Labelled photos from "NN_Dataset", an image-classification folder in Lastopia/COMP9517-Arcadia. The possible labels are: ants, bees, beetles, caterpillars, earthworms, earwigs, grasshoppers, moths, slugs, snails, wasps, weevils.

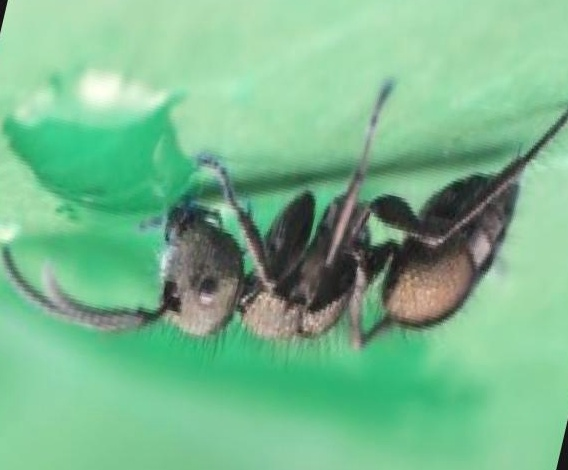
Label: ants

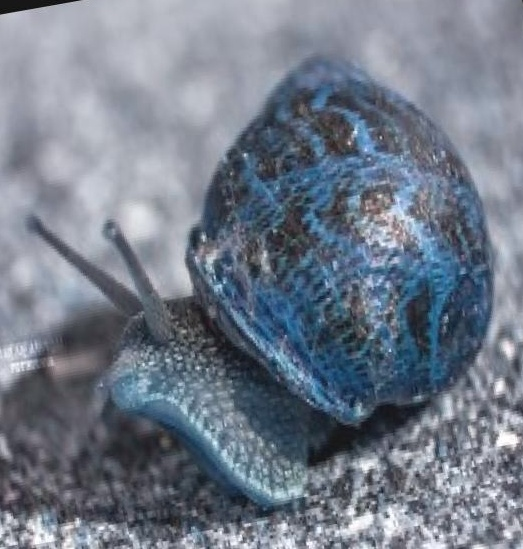
Label: snails

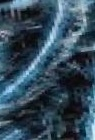
Label: caterpillars

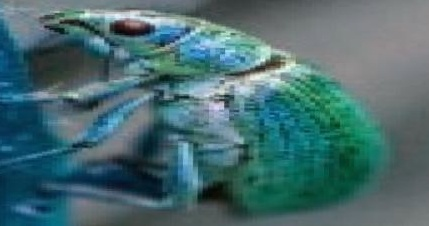
Label: beetles

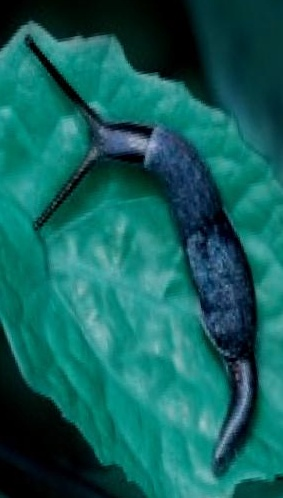
Label: slugs

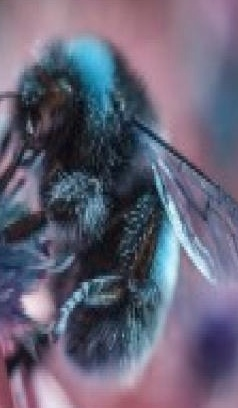
Label: bees
